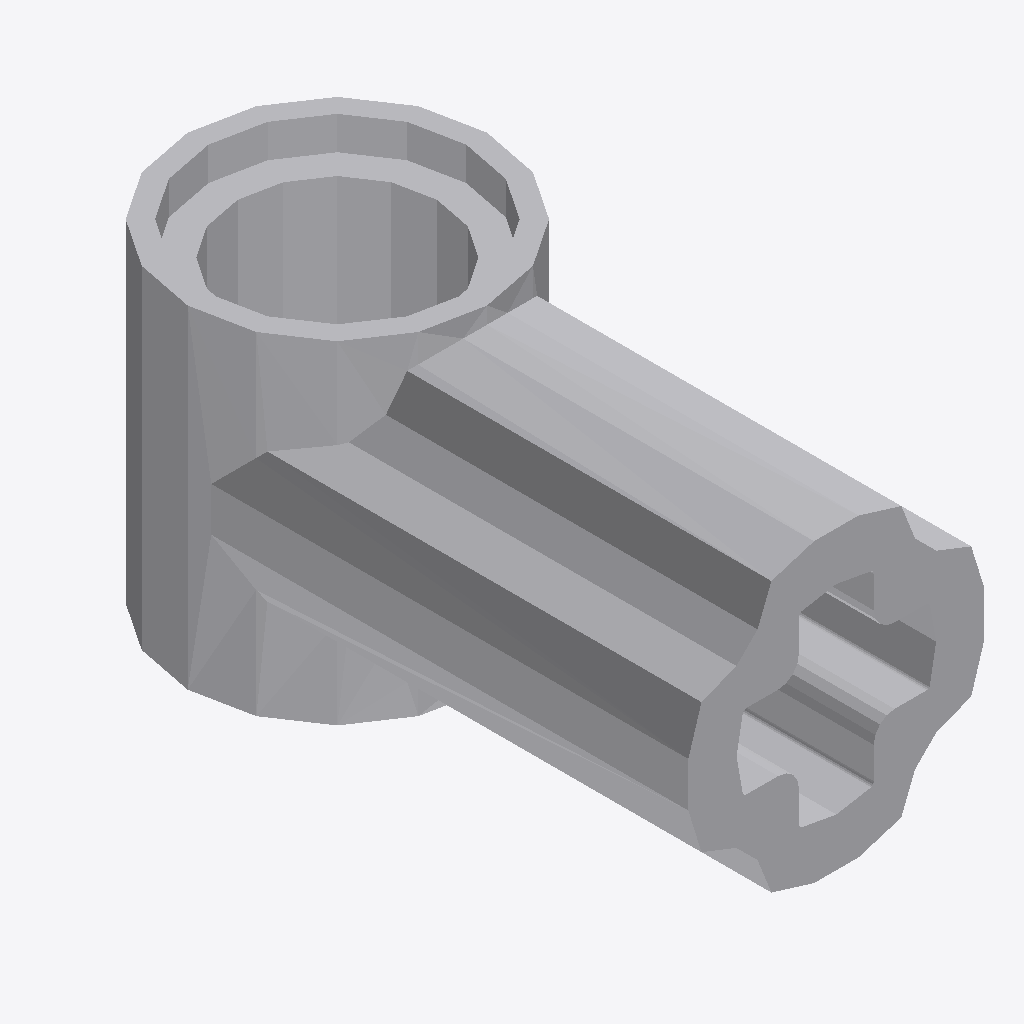
Isometric view of an IFC building model (IFC-SPF (STEP), schema IFC2X3, length unit millimetre), seen from the south-west, elements coloured by IFC class: 1 other element (light grey).
Extent 0.007 m × 0.016 m × 0.008 m (x, y, z). Elements (1): 1 IfcBuildingElementProxy.

HEADER;
FILE_DESCRIPTION(('Unknown'),'2;1');
FILE_NAME('ClGray_4211550_JCA','2025-07-21T23:51:02+02:00',('Unknown'),('Unknown'),'ST-DEVELOPER v19.4','Unknown','OpenTools');
FILE_SCHEMA(('IFC2X3'));
ENDSEC;
DATA;
#1125=IFCPROJECT('07hUkdHgGydfWsFJH56q5B',#1462,'ClGray_4211550_JCA',' ',' ',' ',' ',(#1457),#1126);
#20=IFCBUILDING('3G2N19bOG__grq1LV0cQPU',#1462,'Default Building',$,$,#18,$,$,.ELEMENT.,0.0,0.0,$);
#14=IFCBUILDINGELEMENTPROXY('2GP_XOK7Wq1Pa1NGQTVWHM',#1462,'ClGray_4211550_JCA',' ','ClGray_4211550_JCA',#19,#15,' ',.ELEMENT.);
ENDSEC;
